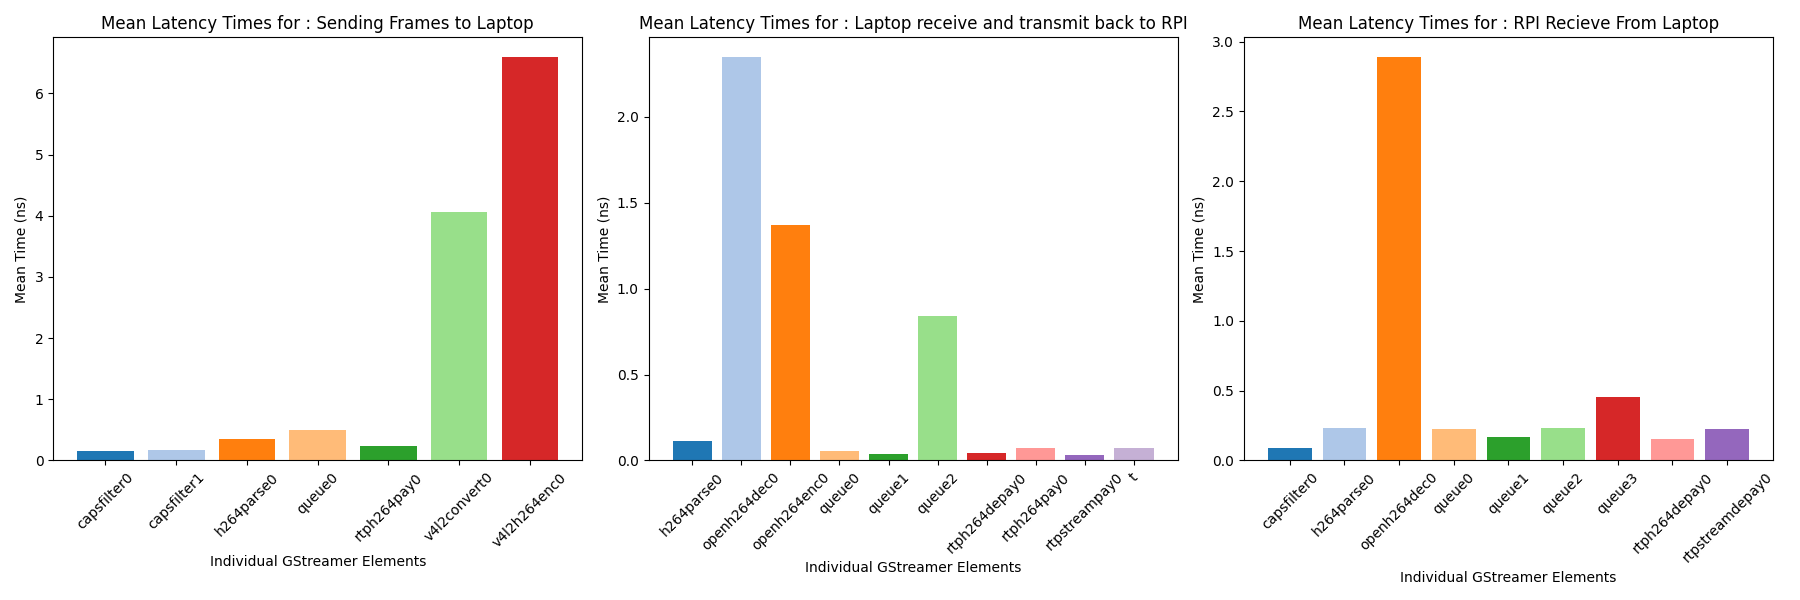

Values plotted in this chart, from the file beside it:
20 Seconds, Unnamed: 1, Unnamed: 2, Unnamed: 3, Unnamed: 4
RPI --> Laptop, , , , 
element, median, mean, stdev, var
capsfilter0, 0.1555, 0.1617, 0.07054, 0.004976
capsfilter1, 0.1377, 0.1773, 0.1439, 0.0207
h264parse0, 0.2809, 0.3555, 0.2511, 0.06306
queue0, 0.196, 0.493, 1.187, 1.409
rtph264pay0, 0.1945, 0.241, 0.1428, 0.02039
v4l2convert0, 3.896, 4.067, 1.252, 1.569
v4l2h264enc0, 6.123, 6.587, 1.603, 2.57
Total Time, 10.98, 12.08, 4.651, 5.656
Laptop --> Process Frames, , , , 
element, median, mean, stdev, var
h264parse0, 0.1054, 0.1123, 0.05382, 0.002897
openh264dec0, 2.261, 2.346, 0.4867, 0.2369
openh264enc0, 1.28, 1.373, 0.6241, 0.3895
queue0, 0.04086, 0.05767, 0.2006, 0.04023
queue1, 0.03023, 0.03933, 0.02217, 0.0004914
queue2, 0.03281, 0.8411, 3.124, 9.759
rtph264depay0, 0.03549, 0.04372, 0.03138, 0.0009845
rtph264pay0, 0.06891, 0.07168, 0.0165, 0.0002722
rtpstreampay0, 0.0347, 0.03392, 0.02955, 0.0008734
t, 0.06719, 0.07046, 0.02173, 0.0004723
Total Time, 3.956, 4.989, 4.61, 10.43
Laptop processed frames ---> RPI Display, , , , 
element, median, mean, stdev, var
capsfilter0, 0.07817, 0.09105, 0.04323, 0.001869
h264parse0, 0.1889, 0.2345, 0.1794, 0.03217
openh264dec0, 2.398, 2.886, 1.41, 1.987
queue0, 0.1644, 0.2272, 0.2442, 0.05961
queue1, 0.1009, 0.1711, 0.3101, 0.09616
queue2, 0.1248, 0.2342, 1.229, 1.511
queue3, 0.186, 0.4538, 1.132, 1.281
rtph264depay0, 0.1169, 0.15, 0.1119, 0.01253
rtpstreamdepay0, 0.1885, 0.2254, 0.1369, 0.01875
Total Time, 3.546, 4.673, 4.796, 4.999
